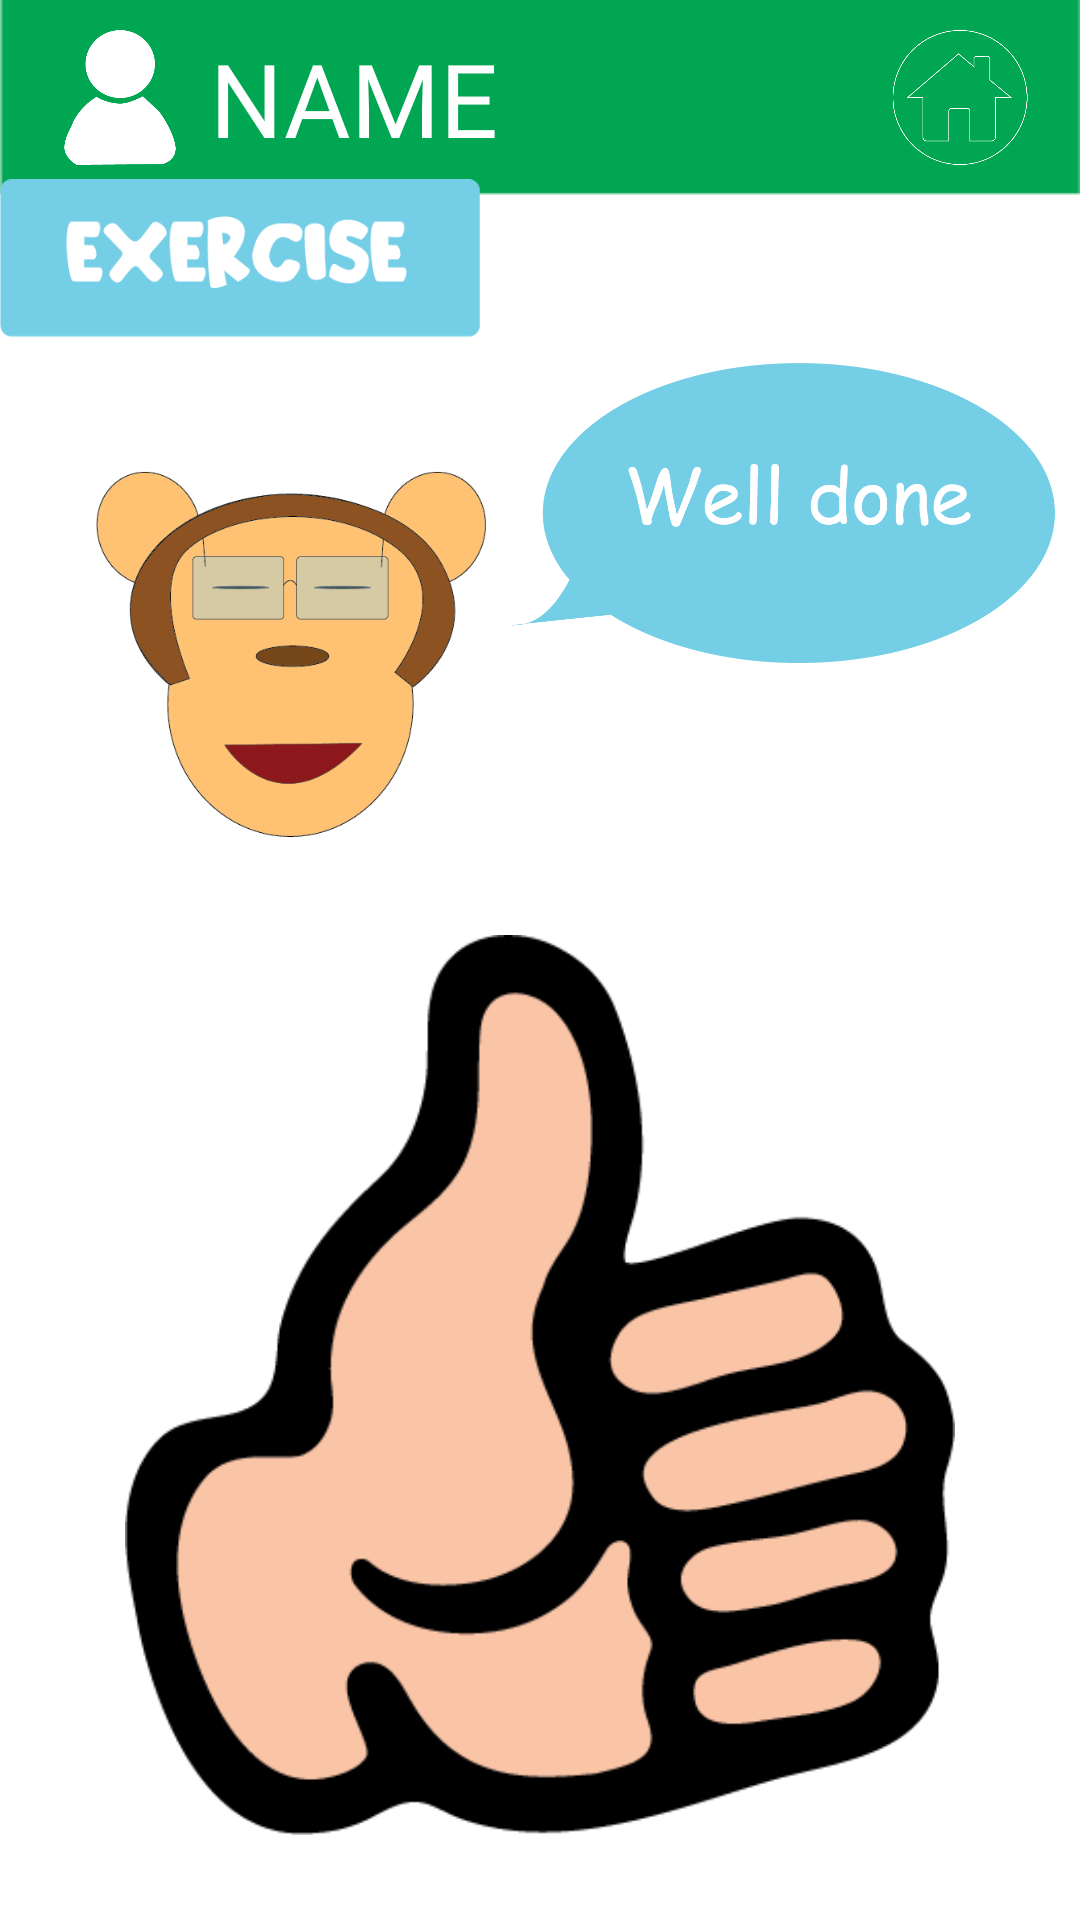

This screen was rendered from an Android layout file. Write that file and the resources it references.
<!-- AndroidManifest.xml: application theme Theme.ScienceVibeApp -->
<!-- res/layout/fragment_sixth.xml -->
<?xml version="1.0" encoding="utf-8"?>
<androidx.constraintlayout.widget.ConstraintLayout xmlns:android="http://schemas.android.com/apk/res/android"
    xmlns:app="http://schemas.android.com/apk/res-auto"
    xmlns:tools="http://schemas.android.com/tools"
    android:layout_width="match_parent"
    android:layout_height="match_parent"
    tools:context=".SixthFragment" >

    <androidx.constraintlayout.widget.ConstraintLayout
        android:id="@+id/constraintLayout"
        android:layout_width="0dp"
        android:layout_height="65dp"
        android:background="@drawable/green_bracket"
        android:paddingHorizontal="10dp"
        android:paddingVertical="10dp"
        app:layout_constraintEnd_toEndOf="parent"
        app:layout_constraintStart_toStartOf="parent"
        app:layout_constraintTop_toTopOf="parent">

        <ImageView
            android:id="@+id/imageView2"
            android:layout_width="60dp"
            android:layout_height="wrap_content"
            android:src="@drawable/setting_icon"
            app:layout_constraintBottom_toBottomOf="parent"
            app:layout_constraintStart_toStartOf="parent"
            app:layout_constraintTop_toTopOf="parent" />

        <ImageView
            android:id="@+id/home_image"
            android:layout_width="60dp"
            android:layout_height="wrap_content"
            android:src="@drawable/homepage_button"
            app:layout_constraintBottom_toBottomOf="parent"
            app:layout_constraintEnd_toEndOf="parent"
            app:layout_constraintTop_toTopOf="parent" />

        <TextView
            android:id="@+id/app_bar_name6"
            android:layout_width="0dp"
            android:layout_height="wrap_content"
            android:fontFamily="@font/beachday"
            android:hint="NAME"
            android:text="NAME"
            android:textColor="@color/white"
            android:textSize="34sp"
            app:layout_constraintBottom_toBottomOf="parent"
            app:layout_constraintEnd_toStartOf="@+id/home_image"
            app:layout_constraintStart_toEndOf="@+id/imageView2" />

    </androidx.constraintlayout.widget.ConstraintLayout>

    <ImageView
        android:id="@+id/imageView5"
        android:layout_width="160dp"
        android:layout_height="70dp"
        android:layout_marginTop="51dp"
        android:src="@drawable/exercise_button"
        app:layout_constraintStart_toStartOf="parent"
        app:layout_constraintTop_toTopOf="parent" />

    <ImageView
        android:id="@+id/imageView6"
        android:layout_width="130dp"
        android:layout_height="130dp"
        android:layout_marginStart="32dp"
        android:layout_marginTop="32dp"
        android:src="@drawable/monkey_close_eyes"
        app:layout_constraintStart_toStartOf="parent"
        app:layout_constraintTop_toBottomOf="@+id/imageView5" />

    <ImageView
        android:id="@+id/imageView9"
        android:layout_width="300dp"
        android:layout_height="300dp"
        android:src="@drawable/thumbs_up_logo"
        app:layout_constraintBottom_toBottomOf="parent"
        app:layout_constraintEnd_toEndOf="parent"
        app:layout_constraintStart_toStartOf="parent"
        app:layout_constraintTop_toBottomOf="@+id/imageView6" />

    <ImageView
        android:id="@+id/imageView10"
        android:layout_width="200dp"
        android:layout_height="100dp"
        android:src="@drawable/well_done_bubble"
        app:layout_constraintEnd_toEndOf="parent"
        app:layout_constraintStart_toEndOf="@+id/imageView6"
        app:layout_constraintTop_toBottomOf="@+id/imageView5" />
</androidx.constraintlayout.widget.ConstraintLayout>
<!-- resources referenced by this layout -->
<resources>
  <!-- drawable exercise_button: png bitmap (drawable-v24, 7446 bytes) -->
  <!-- drawable green_bracket: png bitmap (drawable-v24, 576 bytes) -->
  <!-- drawable homepage_button: png bitmap (drawable-v24, 11921 bytes) -->
  <!-- drawable monkey_close_eyes: png bitmap (drawable-v24, 29389 bytes) -->
  <!-- drawable setting_icon: png bitmap (drawable-v24, 5926 bytes) -->
  <!-- drawable thumbs_up_logo: png bitmap (drawable-v24, 18778 bytes) -->
  <!-- drawable well_done_bubble: png bitmap (drawable-v24, 23134 bytes) -->
  <style name="Theme.ScienceVibeApp" parent="Theme.MaterialComponents.DayNight.DarkActionBar">
          
          <item name="colorPrimary">@color/purple_500</item>
          <item name="colorPrimaryVariant">@color/purple_700</item>
          <item name="colorOnPrimary">@color/white</item>
          
          <item name="colorSecondary">@color/teal_200</item>
          <item name="colorSecondaryVariant">@color/teal_700</item>
          <item name="colorOnSecondary">@color/black</item>
          
          <item name="android:statusBarColor" tools:targetApi="l">?attr/colorPrimaryVariant</item>
          
      </style>
  <!-- not gathered from this repository: default colours our renderer supplied (Android Studio template values) -->
  <color name="purple_500">#FF6200EE</color>
  <color name="purple_700">#FF3700B3</color>
  <color name="teal_200">#FF03DAC5</color>
  <color name="teal_700">#FF018786</color>
  <color name="black">#FF000000</color>
  <color name="white">#FFFFFFFF</color>
</resources>
